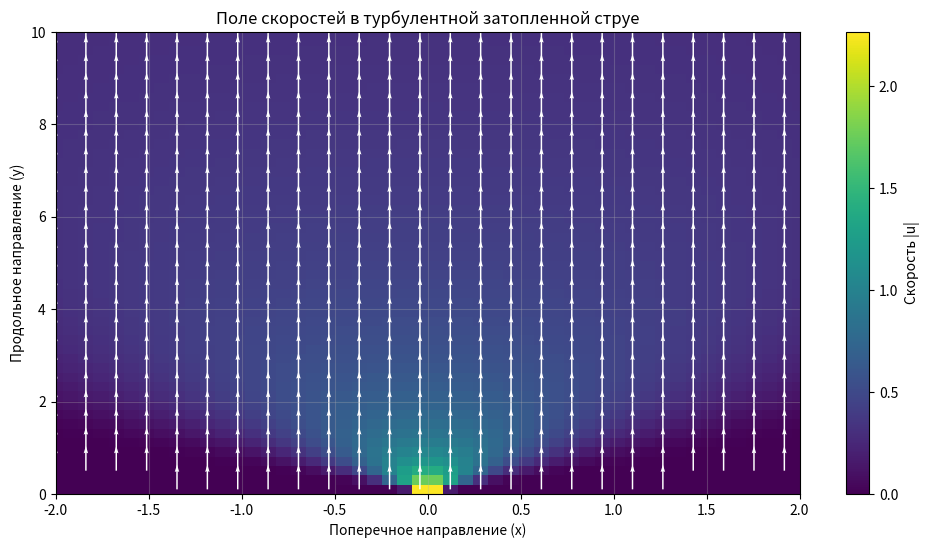

Reproduce this figure in Python.
import numpy as np
import matplotlib.pyplot as plt
from matplotlib import cm

# Параметры задачи
y_max = 10  # Максимальное расстояние вдоль струи
x_max = 2   # Максимальное поперечное расстояние
num_points = 50  # Количество точек для расчёта (меньше для лучшей читаемости стрелок)

# Сетка координат
y = np.linspace(0.1, y_max, num_points)  # Чтобы избежать деления на 0
x = np.linspace(-x_max, x_max, num_points)
Y, X = np.meshgrid(y, x)

# Модель скорости (u) в турбулентной струе
# Для плоской струи: u ~ 1/sqrt(y) * exp(-x² / (2*b(y)²)), где b(y) ~ y
u0 = 1.0  # Масштаб скорости
b0 = 0.5  # Масштаб ширины

# Ширина струи растёт линейно с y
b = b0 * Y

# Профиль скорости (гауссовский в поперечном сечении)
U = (u0 / np.sqrt(Y)) * np.exp(-(X**2) / (2 * b**2))

# Компоненты вектора скорости:
# Ux (поперечная) = 0 (струя симметрична)
# Uy (продольная) = U(x,y)
Ux = np.zeros_like(U)  # Поперечная компонента (пренебрегаем)
Uy = U  # Продольная компонента

# Нормализация векторов для лучшей визуализации
magnitude = np.sqrt(Ux**2 + Uy**2)
Ux_norm = Ux / magnitude  # Нормированные компоненты
Uy_norm = Uy / magnitude

# Создание графика
plt.figure(figsize=(12, 6))

# Цветовая карта скорости
speed = np.sqrt(Ux**2 + Uy**2)
plt.pcolormesh(X, Y, speed, cmap=cm.viridis, shading='auto')
plt.colorbar(label='Скорость |u|')

# Векторы скорости (избегаем слишком частого отображения)
skip = 2  # Пропуск точек для стрелок
plt.quiver(X[::skip, ::skip], Y[::skip, ::skip],
           Ux_norm[::skip, ::skip], Uy_norm[::skip, ::skip],
           color='white', scale=30, width=0.002)

# Настройка графика
plt.xlabel('Поперечное направление (x)')
plt.ylabel('Продольное направление (y)')
plt.title('Поле скоростей в турбулентной затопленной струе')
plt.grid(alpha=0.3)
plt.xlim(-x_max, x_max)
plt.ylim(0, y_max)
plt.show()